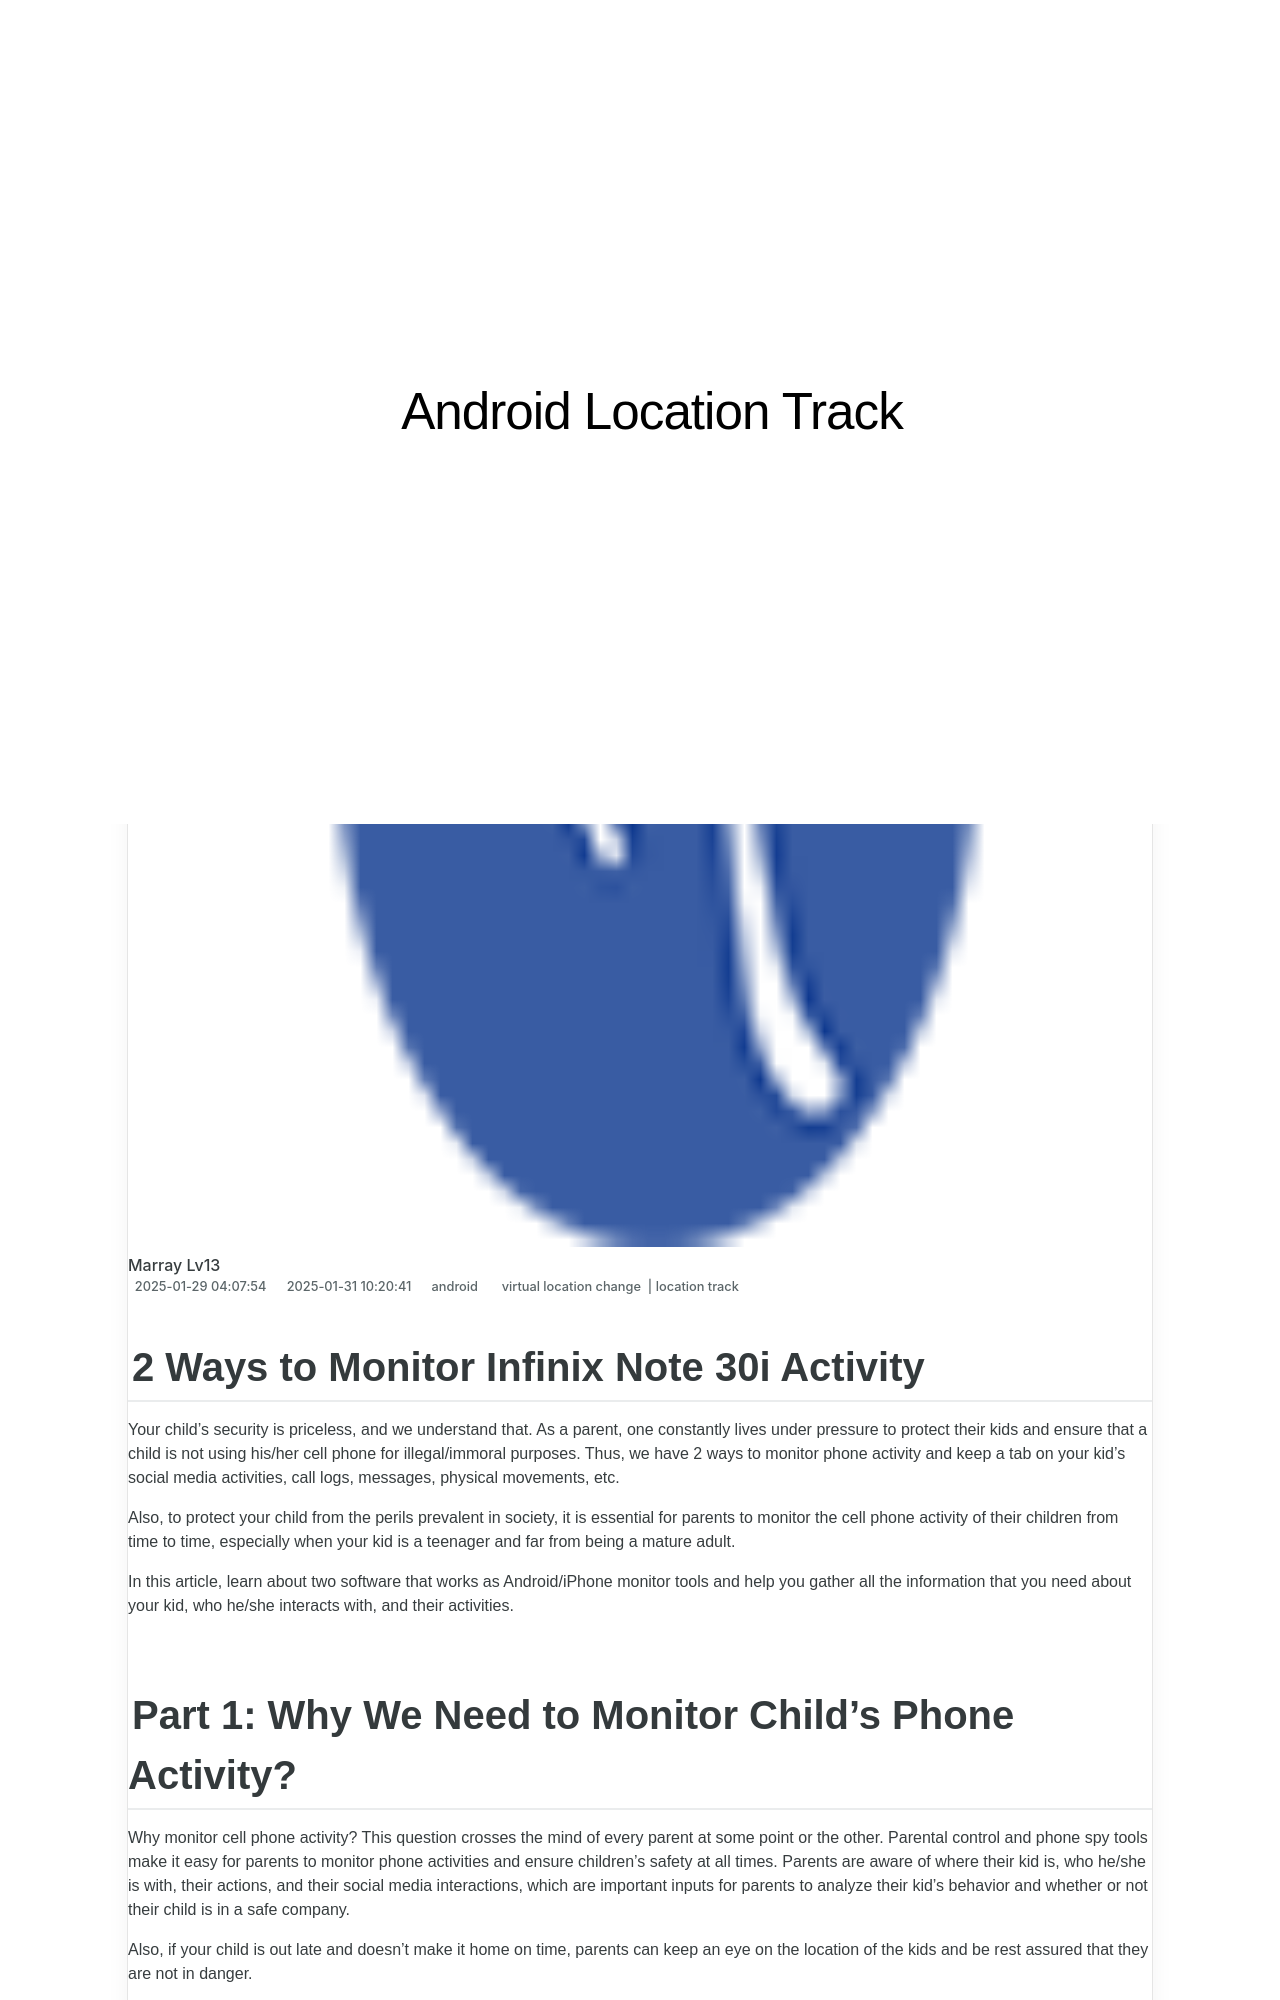

repository: techidaily/site-android-location-track · page: 2-ways-to-monitor-infinix-note-30i-activity-drfone-by-drfone-virtual-android/index.html · generator: jekyll

---
title: 2 Ways to Monitor Infinix Note 30i Activity | Dr.fone
date: 2025-01-29T04:07:54.558Z
updated: 2025-01-31T10:20:41.462Z
tags: 
  - virtual location change
  - location track
categories:
  - android
description: This article describes 2 Ways to Monitor Infinix Note 30i Activity
excerpt: This article describes 2 Ways to Monitor Infinix Note 30i Activity
keywords: track location,Location Track for Note 30i
thumbnail: https://thmb.techidaily.com/078ec5c6b19df307c3d053f03815c7d21ecece8ed3226ebe1d118a70909568e6.jpg
---

## 2 Ways to Monitor Infinix Note 30i Activity

Your child’s security is priceless, and we understand that. As a parent, one constantly lives under pressure to protect their kids and ensure that a child is not using his/her cell phone for illegal/immoral purposes. Thus, we have 2 ways to monitor phone activity and keep a tab on your kid’s social media activities, call logs, messages, physical movements, etc.

Also, to protect your child from the perils prevalent in society, it is essential for parents to monitor the cell phone activity of their children from time to time, especially when your kid is a teenager and far from being a mature adult.

In this article, learn about two software that works as Android/iPhone monitor tools and help you gather all the information that you need about your kid, who he/she interacts with, and their activities.
